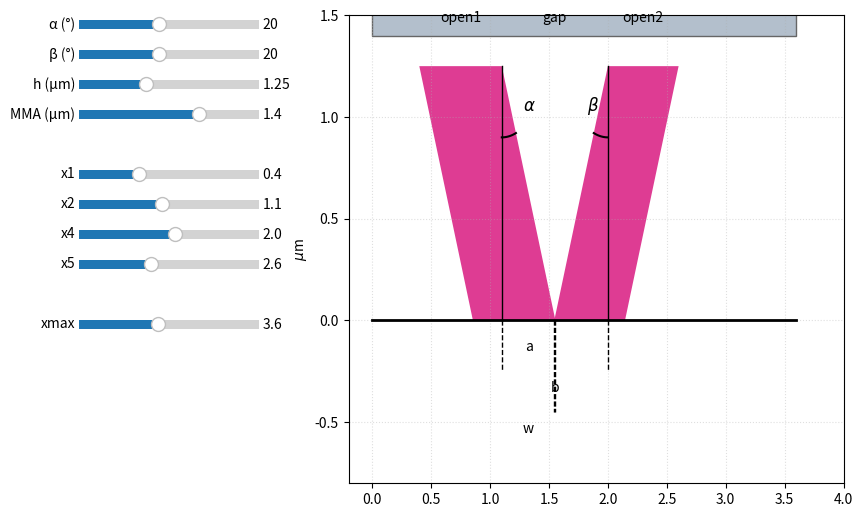

Python code for this plot:
import matplotlib.pyplot as plt
import numpy as np
from matplotlib.widgets import Slider

# Początkowe wartości parametrów
init_alpha, init_beta = 20, 20
init_h, init_mma = 1.25, 1.4
init_x1, init_x2 = 0.4, 1.1
init_x4, init_x5 = 2.0, 2.6
init_xmax = 3.6

fig, ax = plt.subplots(figsize=(9, 6))
plt.subplots_adjust(left=0.35, bottom=0.1)

def draw_geometry(alpha, beta, h, mma, x1, x2, x4, x5, xmax):
    ax.clear()
    
    x3 = x2 + h * np.tan(np.radians(alpha))
    x6 = x4 - h * np.tan(np.radians(beta))
    
    beam1 = np.array([[x1, h], [x2, h], [x3, 0], [x1 + (x3 - x2), 0]])
    beam2 = np.array([[x4, h], [x5, h], [x5 - (x4 - x6), 0], [x6, 0]])
    
    # Pas PMMA
    ax.add_patch(plt.Rectangle((0, mma), xmax, 0.15, facecolor=(0.7, 0.75, 0.8), edgecolor=(0.4, 0.4, 0.4)))
    # Podłoże
    ax.plot([0, xmax], [0, 0], color='black', linewidth=2)
    # Snopy
    ax.add_patch(plt.Polygon(beam1, facecolor=(0.85, 0.1, 0.5), alpha=0.85))
    ax.add_patch(plt.Polygon(beam2, facecolor=(0.85, 0.1, 0.5), alpha=0.85))
    
    # Pionowe linie
    ax.plot([x2, x2], [h, 0], color='black', lw=1)
    ax.plot([x4, x4], [h, 0], color='black', lw=1)
    
    # Łuki kątów
    t = np.linspace(np.radians(-90), np.radians(-90 + alpha), 30)
    ax.plot(x2 + 0.35 * np.cos(t), h + 0.35 * np.sin(t), color='black')
    ax.text(x2 + 0.18, h - 0.22, r'$\alpha$', fontsize=12)
    
    t_b = np.linspace(np.radians(-90 - beta), np.radians(-90), 30)
    ax.plot(x4 + 0.35 * np.cos(t_b), h + 0.35 * np.sin(t_b), color='black')
    ax.text(x4 - 0.18, h - 0.22, r'$\beta$', fontsize=12)
    
    # Etykiety
    ax.text((x1 + x2)/2, mma + 0.07, 'open1', ha='center')
    ax.text((x2 + x4)/2, mma + 0.07, 'gap', ha='center')
    ax.text((x4 + x5)/2, mma + 0.07, 'open2', ha='center')
    
    # Przerywane linie wymiarowe
    ax.plot([x2, x2], [0, -0.25], 'k--', lw=1)
    ax.plot([x3, x3], [0, -0.45], 'k--', lw=1)
    ax.plot([x6, x6], [0, -0.45], 'k--', lw=1)
    ax.plot([x4, x4], [0, -0.25], 'k--', lw=1)
    
    ax.text((x2 + x3)/2, -0.15, 'a', fontstyle='italic', ha='center')
    ax.text((x3 + x6)/2, -0.35, 'b', fontstyle='italic', ha='center')
    ax.text((x2 + x6)/2, -0.55, 'w', fontstyle='italic', ha='center')
    
    ax.set_xlim(-0.2, xmax + 0.4)
    ax.set_ylim(-0.8, h + 0.25)
    ax.set_ylabel(r'$\mu$m')
    ax.grid(True, linestyle=':', alpha=0.4)

draw_geometry(init_alpha, init_beta, init_h, init_mma, init_x1, init_x2, init_x4, init_x5, init_xmax)

# Definicje suwaków po lewej stronie
ax_alpha = plt.axes([0.05, 0.85, 0.2, 0.03])
ax_beta  = plt.axes([0.05, 0.80, 0.2, 0.03])
ax_h     = plt.axes([0.05, 0.75, 0.2, 0.03])
ax_mma   = plt.axes([0.05, 0.70, 0.2, 0.03])
ax_x1    = plt.axes([0.05, 0.60, 0.2, 0.03])
ax_x2    = plt.axes([0.05, 0.55, 0.2, 0.03])
ax_x4    = plt.axes([0.05, 0.50, 0.2, 0.03])
ax_x5    = plt.axes([0.05, 0.45, 0.2, 0.03])
ax_xmax  = plt.axes([0.05, 0.35, 0.2, 0.03])

s_alpha = Slider(ax_alpha, 'α (°)', 0, 45, valinit=init_alpha, valstep=1)
s_beta  = Slider(ax_beta, 'β (°)', 0, 45, valinit=init_beta, valstep=1)
s_h     = Slider(ax_h, 'h (µm)', 0.5, 2.5, valinit=init_h, valstep=0.05)
s_mma   = Slider(ax_mma, 'MMA (µm)', 0.2, 2.0, valinit=init_mma, valstep=0.05)
s_x1    = Slider(ax_x1, 'x1', 0.0, 1.2, valinit=init_x1, valstep=0.02)
s_x2    = Slider(ax_x2, 'x2', 0.5, 1.8, valinit=init_x2, valstep=0.02)
s_x4    = Slider(ax_x4, 'x4', 1.2, 2.7, valinit=init_x4, valstep=0.02)
s_x5    = Slider(ax_x5, 'x5', 2.0, 3.5, valinit=init_x5, valstep=0.02)
s_xmax  = Slider(ax_xmax, 'xmax', 2.5, 5.0, valinit=init_xmax, valstep=0.1)

def update(val):
    draw_geometry(s_alpha.val, s_beta.val, s_h.val, s_mma.val, 
                  s_x1.val, s_x2.val, s_x4.val, s_x5.val, s_xmax.val)
    fig.canvas.draw_idle()

for s in [s_alpha, s_beta, s_h, s_mma, s_x1, s_x2, s_x4, s_x5, s_xmax]:
    s.on_changed(update)

plt.show()
